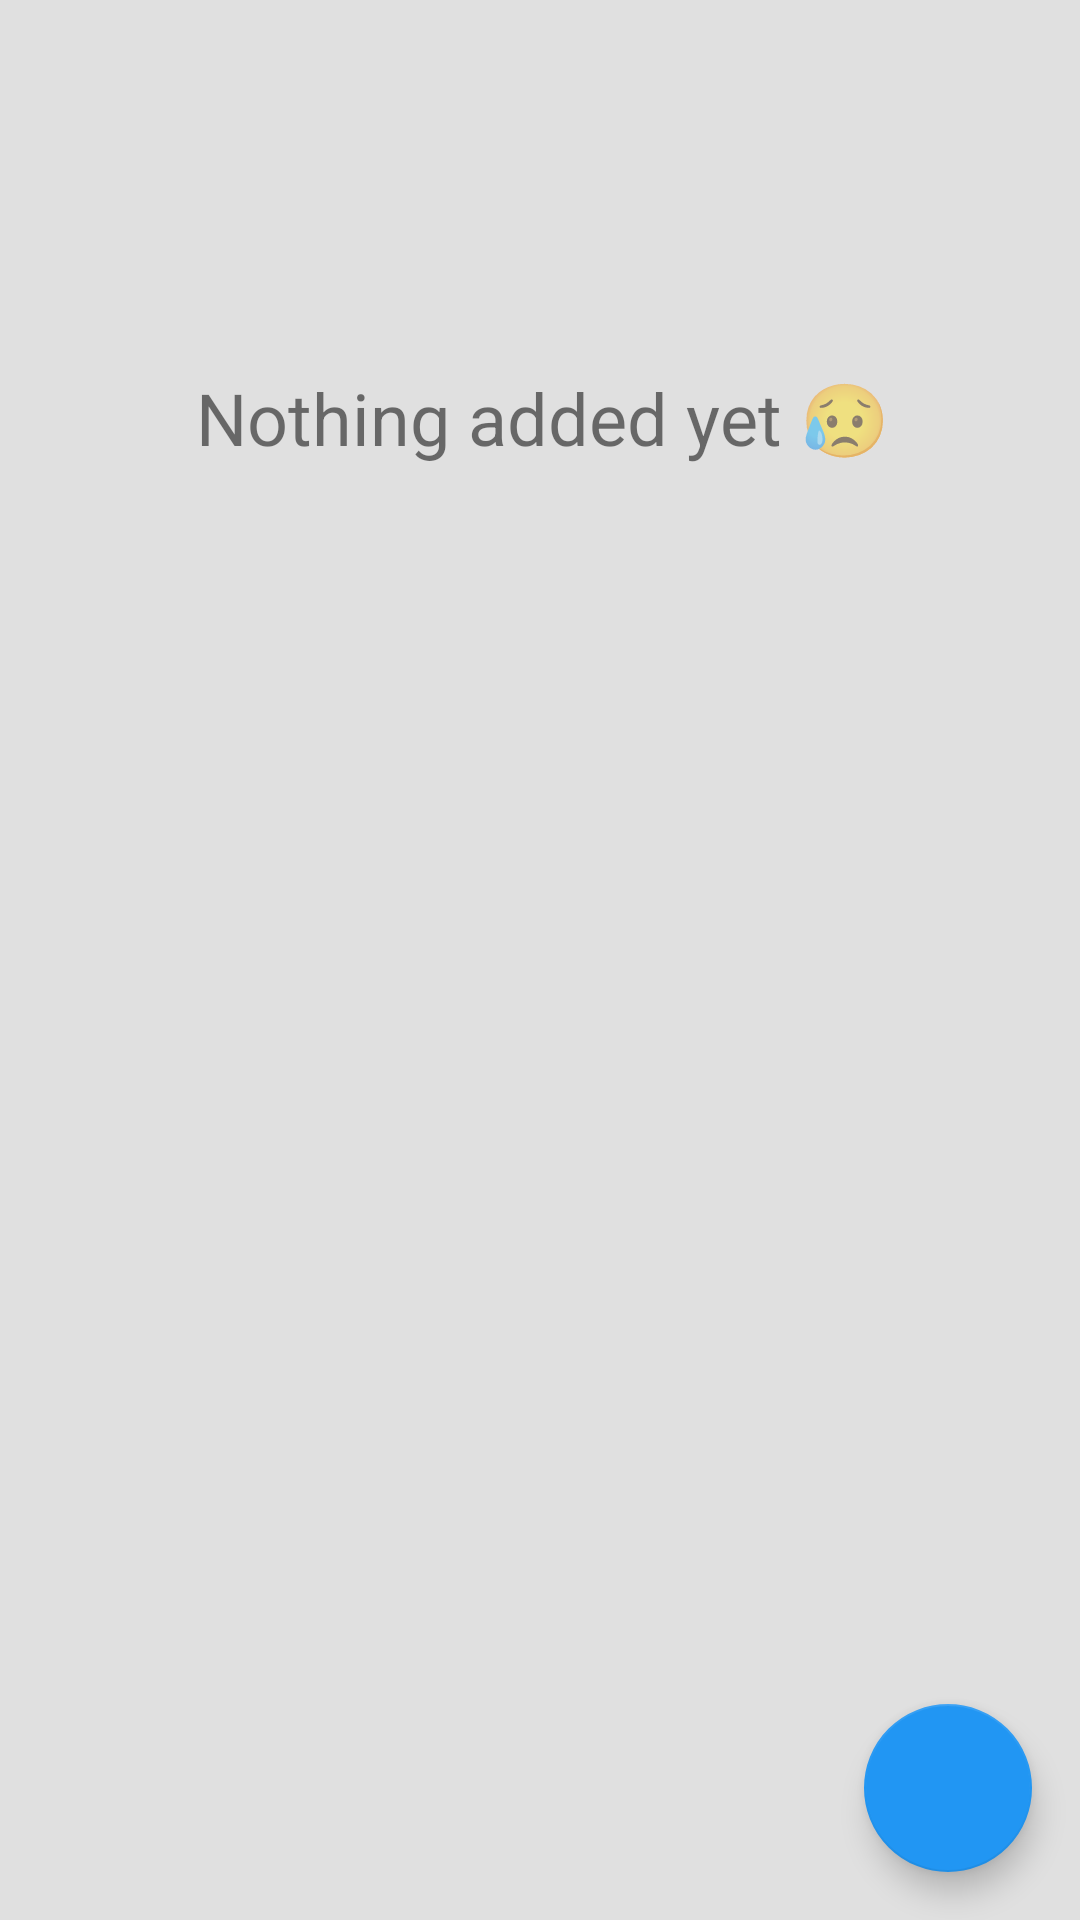

Android layout source for this screen:
<!-- AndroidManifest.xml: activity theme AppTheme -->
<!-- res/layout/fragment_main.xml -->
<?xml version="1.0" encoding="utf-8"?>
<android.support.constraint.ConstraintLayout xmlns:android="http://schemas.android.com/apk/res/android"
    xmlns:app="http://schemas.android.com/apk/res-auto"
    xmlns:tools="http://schemas.android.com/tools"
    android:layout_width="match_parent"
    android:layout_height="match_parent"
    android:background="@color/colorBackground"
    android:orientation="horizontal">

    <android.support.design.widget.FloatingActionButton
        android:id="@+id/fabAddWorkout"
        android:layout_width="56dp"
        android:layout_height="56dp"
        android:layout_marginBottom="16dp"
        android:layout_marginRight="16dp"
        android:elevation="8dp"
        app:srcCompat="@drawable/ic_add"
        app:backgroundTint="@color/colorPrimary"
        app:layout_constraintBottom_toBottomOf="parent"
        app:layout_constraintRight_toRightOf="parent" />

    <android.support.v7.widget.RecyclerView
        android:id="@+id/rvWorkouts"
        android:layout_width="0dp"
        android:layout_height="0dp"
        android:layout_marginLeft="8dp"
        android:layout_marginRight="8dp"
        android:background="@color/colorBackground"
        app:layout_constraintBottom_toBottomOf="parent"
        app:layout_constraintHorizontal_bias="0.0"
        app:layout_constraintLeft_toLeftOf="parent"
        app:layout_constraintRight_toRightOf="parent"
        app:layout_constraintTop_toTopOf="parent"
        app:layout_constraintVertical_bias="0.0" />

    <TextView
        android:id="@+id/errorLayout"
        android:layout_width="wrap_content"
        android:layout_height="wrap_content"
        android:layout_marginLeft="8dp"
        android:layout_marginRight="7dp"
        android:layout_marginTop="123dp"
        android:gravity="center"
        android:text="@string/nothing_added"
        android:textSize="24sp"
        android:visibility="visible"
        app:layout_constraintLeft_toLeftOf="parent"
        app:layout_constraintRight_toRightOf="parent"
        app:layout_constraintTop_toTopOf="@+id/rvWorkouts" />


</android.support.constraint.ConstraintLayout>
<!-- resources referenced by this layout -->
<resources>
  <color name="colorBackground">#e0e0e0</color>
  <color name="colorPrimary">#2196F3</color>
  <string name="nothing_added">Nothing added yet 😥</string>
  <style name="AppTheme" parent="Theme.AppCompat.Light.NoActionBar">
          
          <item name="colorPrimary">@color/colorPrimary</item>
          <item name="colorPrimaryDark">@color/colorPrimaryDark</item>
          <item name="colorAccent">@color/colorAccent</item>
      </style>
  <color name="colorPrimaryDark">#1976D2</color>
  <color name="colorAccent">#434141</color>
</resources>
